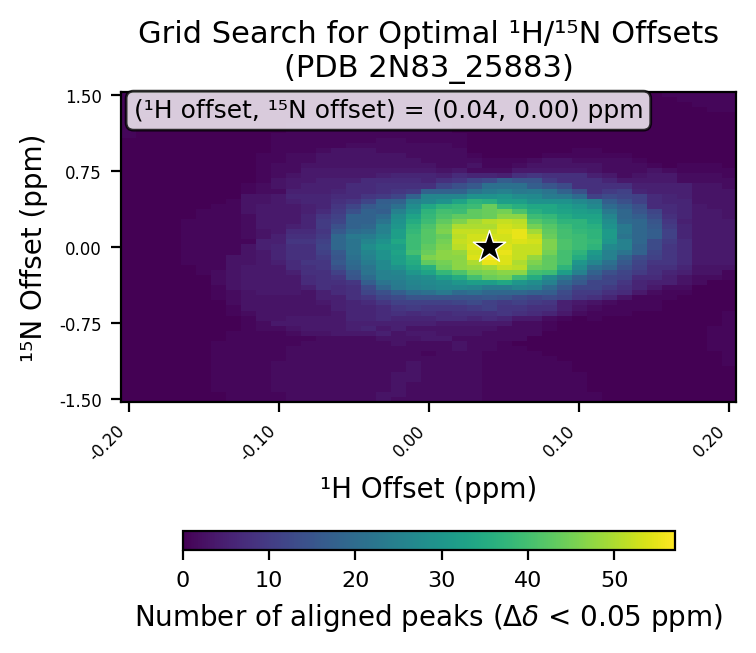

The data file committed next to this chart (first rows):
# h_min, -0.2
# h_max, 0.2
# h_step, 0.01
# n_min, -1.5
# n_max, 1.5
# n_step, 0.05
# cutoff, 0.05
h_values, -0.2, -0.19, -0.18, -0.17, -0.16, -0.15, -0.14, -0.13, -0.12, -0.11, -0.1, -0.09, -0.08, -0.07, -0.06, -0.05, -0.04, -0.03, -0.02, -0.01, 0.0, 0.01, 0.02
n_values, -1.5, -1.45, -1.4, -1.35, -1.3, -1.25, -1.2, -1.15, -1.1, -1.05, -1.0, -0.95, -0.9, -0.85, -0.8, -0.75, -0.7, -0.65, -0.6, -0.55, -0.5, -0.45, -0.4
-0.2, 0, 0, 0, 0, 0, 0, 0, 0, 0, 0, 0, 0, 0, 0, 0, 0, 0, 0, 0, 0, 0, 0, 0
-0.19, 0, 0, 0, 0, 0, 0, 0, 0, 0, 0, 0, 0, 0, 0, 0, 0, 0, 0, 0, 0, 0, 0, 0
-0.18, 0, 0, 0, 0, 0, 0, 0, 0, 0, 0, 0, 0, 0, 0, 0, 0, 0, 0, 0, 0, 0, 0, 0
-0.17, 0, 0, 0, 0, 0, 0, 0, 0, 0, 0, 0, 0, 0, 0, 0, 0, 0, 0, 0, 0, 0, 0, 0
-0.16, 0, 0, 0, 0, 0, 0, 0, 0, 0, 0, 0, 0, 0, 0, 0, 0, 0, 0, 0, 0, 0, 0, 0
-0.15, 0, 0, 0, 0, 0, 0, 0, 0, 0, 0, 0, 0, 0, 0, 0, 0, 0, 0, 0, 0, 0, 0, 0
-0.14, 0, 0, 1, 1, 1, 1, 1, 1, 1, 1, 1, 1, 0, 0, 0, 0, 0, 0, 0, 0, 1, 1, 1
-0.13, 1, 1, 1, 1, 1, 1, 1, 1, 1, 1, 1, 1, 1, 1, 0, 0, 0, 1, 1, 2, 2, 2, 3
-0.12, 1, 1, 1, 1, 1, 1, 1, 1, 1, 1, 1, 1, 1, 1, 1, 1, 1, 2, 3, 3, 3, 3, 4
-0.11, 1, 1, 1, 1, 1, 1, 1, 1, 1, 1, 1, 1, 1, 1, 2, 2, 3, 3, 3, 3, 3, 4, 4
-0.1, 1, 1, 2, 2, 2, 2, 2, 2, 1, 1, 1, 1, 1, 1, 2, 4, 3, 3, 3, 3, 3, 4, 4
-0.09, 2, 2, 2, 2, 2, 2, 2, 2, 2, 2, 2, 1, 1, 2, 3, 4, 4, 3, 3, 3, 3, 4, 4
-0.08, 2, 2, 2, 2, 2, 2, 2, 2, 2, 2, 2, 2, 1, 3, 4, 4, 4, 3, 3, 3, 3, 3, 5
-0.07, 2, 2, 2, 2, 2, 2, 2, 2, 2, 2, 2, 2, 2, 3, 4, 4, 4, 3, 3, 4, 5, 5, 8
-0.06, 2, 2, 2, 2, 2, 2, 2, 2, 2, 2, 2, 2, 2, 4, 4, 4, 4, 4, 5, 5, 5, 7, 7
-0.05, 2, 2, 2, 2, 2, 2, 2, 2, 2, 2, 2, 2, 2, 4, 5, 5, 6, 6, 6, 6, 8, 8, 8
-0.04, 2, 2, 2, 2, 2, 2, 2, 2, 2, 2, 2, 2, 2, 4, 6, 5, 6, 6, 6, 7, 9, 12, 13
-0.03, 3, 3, 2, 2, 2, 2, 2, 2, 2, 2, 2, 2, 3, 5, 4, 5, 7, 7, 7, 9, 12, 14, 19
-0.02, 2, 3, 3, 3, 3, 3, 2, 2, 2, 2, 2, 3, 3, 3, 5, 5, 6, 8, 9, 11, 13, 17, 23
-0.01, 2, 2, 2, 2, 3, 3, 3, 3, 2, 2, 2, 2, 3, 4, 3, 5, 6, 7, 10, 11, 15, 20, 25
0.0, 2, 2, 2, 2, 2, 2, 2, 2, 2, 1, 2, 2, 4, 4, 3, 5, 6, 8, 9, 11, 15, 21, 26
0.01, 2, 2, 2, 2, 2, 2, 2, 2, 2, 2, 2, 2, 4, 3, 3, 4, 7, 7, 9, 11, 15, 23, 27
0.02, 2, 2, 2, 2, 2, 2, 2, 2, 2, 2, 3, 3, 2, 3, 3, 4, 7, 8, 9, 12, 15, 20, 27
0.03, 2, 2, 2, 2, 2, 2, 2, 2, 2, 2, 2, 2, 2, 3, 3, 4, 6, 8, 10, 13, 15, 21, 26
0.04, 1, 1, 1, 1, 1, 1, 1, 1, 1, 1, 2, 2, 2, 2, 3, 4, 7, 8, 11, 11, 16, 19, 24
0.05, 1, 1, 1, 1, 1, 1, 1, 1, 1, 1, 1, 1, 2, 2, 2, 4, 6, 9, 9, 10, 15, 19, 24
0.06, 1, 1, 1, 1, 1, 1, 1, 1, 1, 1, 1, 0, 2, 2, 2, 2, 4, 8, 9, 11, 13, 19, 26
0.07, 1, 1, 1, 1, 1, 1, 1, 1, 1, 1, 0, 0, 0, 2, 2, 2, 4, 7, 8, 10, 12, 18, 25
0.08, 1, 1, 1, 1, 1, 1, 1, 1, 1, 0, 0, 0, 0, 0, 1, 1, 2, 6, 8, 9, 13, 17, 20
0.09, 1, 1, 1, 1, 1, 1, 1, 1, 0, 0, 0, 0, 0, 0, 0, 0, 1, 4, 5, 5, 12, 13, 16
0.1, 1, 1, 1, 1, 1, 1, 0, 0, 0, 0, 0, 0, 0, 0, 0, 0, 0, 2, 3, 4, 9, 10, 12
0.11, 1, 1, 0, 0, 0, 0, 0, 0, 0, 0, 0, 0, 0, 0, 0, 0, 1, 1, 2, 3, 8, 10, 12
0.12, 0, 0, 0, 0, 0, 0, 0, 0, 0, 0, 0, 0, 0, 0, 0, 0, 0, 1, 1, 2, 6, 8, 10
0.13, 0, 0, 0, 0, 0, 0, 0, 0, 0, 0, 0, 0, 0, 0, 0, 0, 0, 1, 1, 1, 3, 7, 8
0.14, 0, 0, 0, 0, 0, 0, 0, 0, 0, 0, 0, 0, 0, 0, 0, 0, 0, 0, 1, 1, 1, 4, 6
0.15, 0, 0, 0, 0, 0, 0, 0, 0, 0, 0, 0, 0, 0, 0, 0, 0, 0, 0, 1, 1, 1, 2, 4
0.16, 0, 0, 0, 0, 0, 0, 0, 0, 0, 0, 0, 0, 0, 0, 0, 0, 0, 0, 0, 0, 1, 1, 2
0.17, 0, 0, 0, 0, 0, 0, 0, 0, 0, 0, 0, 0, 0, 0, 0, 0, 0, 0, 0, 0, 0, 1, 2
0.18, 0, 0, 0, 0, 0, 0, 0, 0, 0, 0, 0, 0, 0, 0, 0, 0, 0, 0, 0, 0, 0, 0, 0
0.19, 0, 0, 0, 0, 0, 0, 0, 0, 0, 0, 1, 1, 1, 1, 1, 0, 0, 0, 0, 0, 0, 0, 0
0.2, 0, 0, 0, 0, 0, 0, 0, 1, 1, 1, 1, 1, 1, 1, 1, 1, 1, 1, 0, 0, 0, 0, 0
best_n_offset, 0.0
best_h_offset, 0.04
best_count, 57
